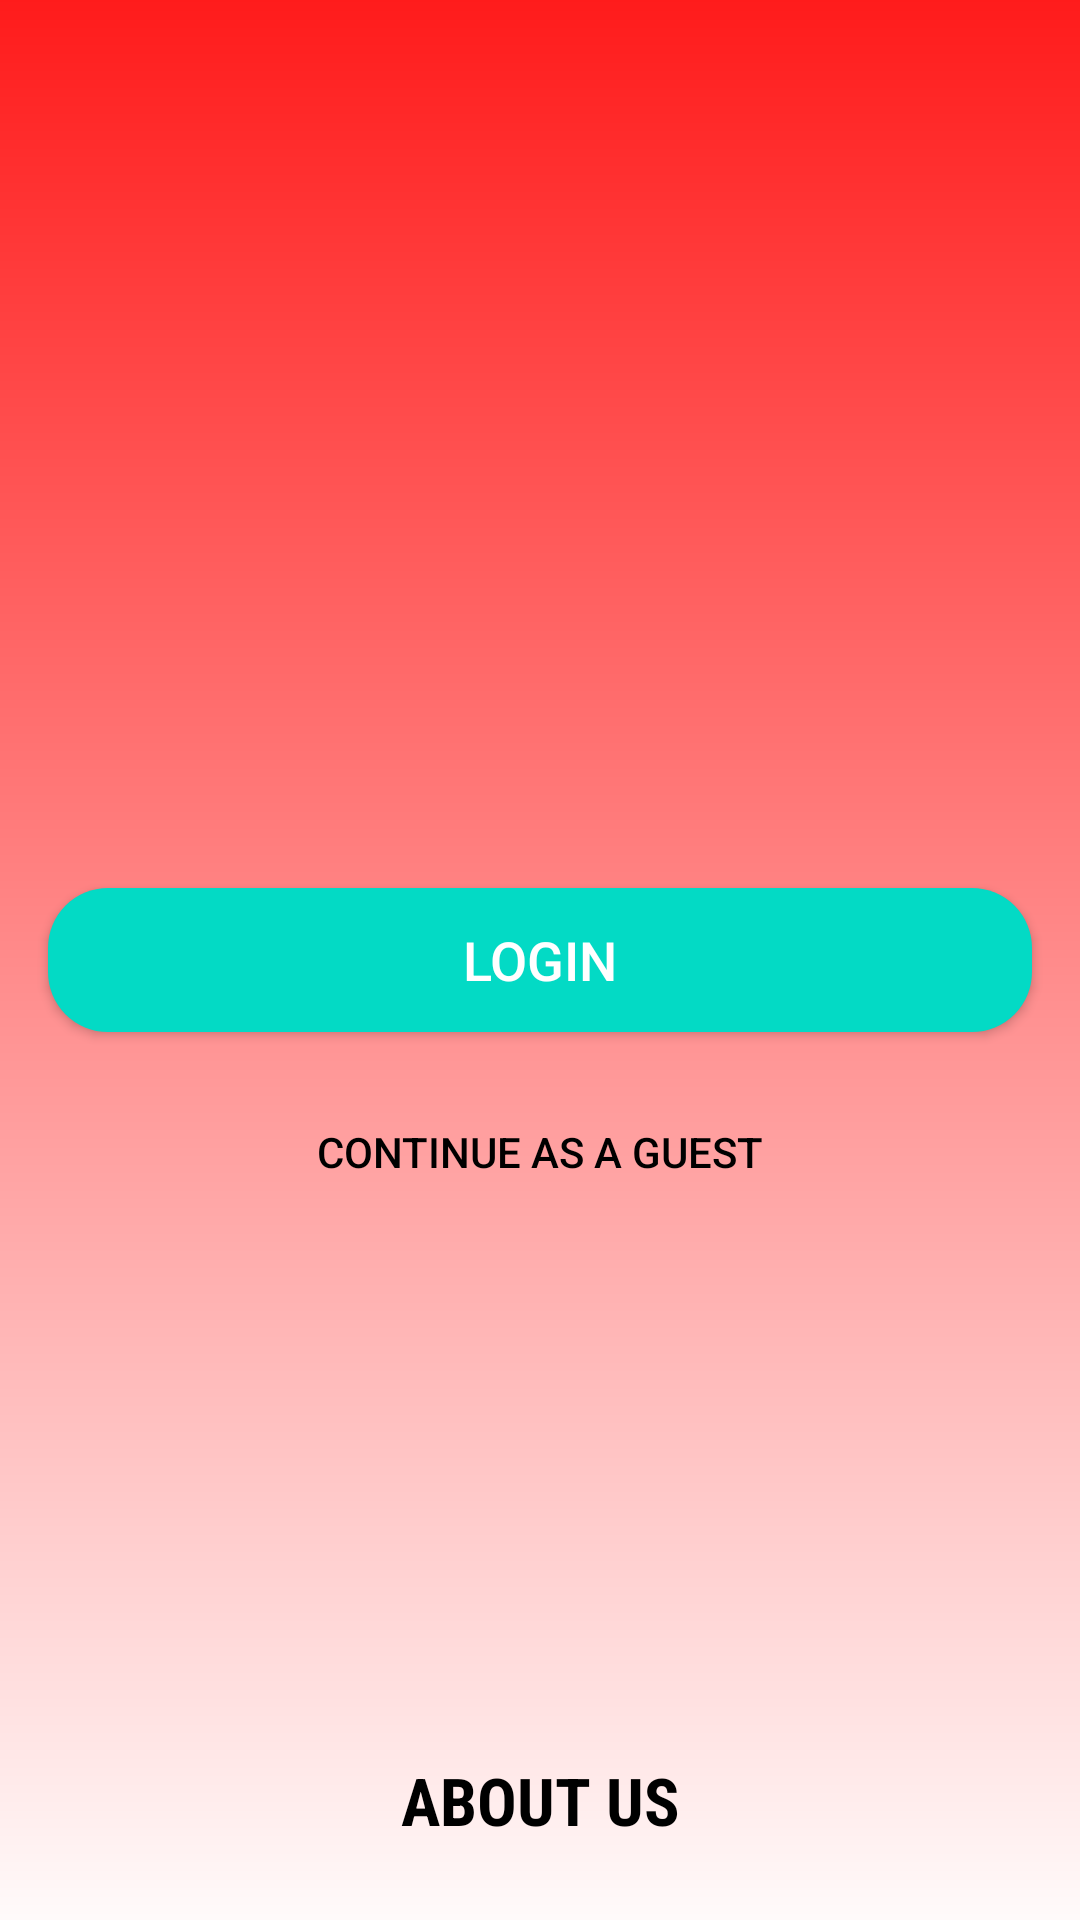

Here is an Android app screen rendered from its layout file. Give the layout XML and the strings, colors and styles it references.
<!-- AndroidManifest.xml: application theme Theme.Baca -->
<!-- res/layout/activity_main.xml -->
<?xml version="1.0" encoding="utf-8"?>

<androidx.constraintlayout.widget.ConstraintLayout xmlns:android="http://schemas.android.com/apk/res/android"
    xmlns:app="http://schemas.android.com/apk/res-auto"
    xmlns:tools="http://schemas.android.com/tools"
    android:layout_width="match_parent"
    android:layout_height="match_parent"
    android:background="@drawable/background"
    tools:context=".main.MainActivity">

    <ImageView
        android:id="@+id/ivBackground"
        android:layout_width="600dp"
        android:layout_height="1000dp"
        android:background="@drawable/book_background"
        app:layout_constraintBottom_toBottomOf="parent"
        app:layout_constraintEnd_toEndOf="parent"
        app:layout_constraintHorizontal_bias="0.502"
        app:layout_constraintStart_toStartOf="parent"
        app:layout_constraintTop_toTopOf="parent"
        app:layout_constraintVertical_bias="0.208"
        android:clickable="true"
        android:contentDescription="@string/background"
        android:focusable="true" />

    <androidx.appcompat.widget.AppCompatButton
        android:id="@+id/btn_signIn"
        android:layout_width="match_parent"
        android:layout_height="wrap_content"
        android:background="@drawable/button"
        android:text="@string/login"
        android:textColor="#fff"
        android:textSize="18sp"
        android:layout_marginBottom="50dp"
        android:layout_margin="16dp"
        app:layout_constraintBottom_toBottomOf="parent"
        app:layout_constraintEnd_toEndOf="parent"
        app:layout_constraintStart_toStartOf="parent"
        app:layout_constraintTop_toTopOf="parent" />

    <Button
        android:id="@+id/btn_start"
        android:layout_width="match_parent"
        android:layout_height="wrap_content"
        android:layout_marginTop="8dp"
        android:layout_margin="16dp"
        android:background="#00000000"
        android:elevation="0dp"
        android:gravity="center"
        android:text="@string/guest"
        android:textColor="#000"
        app:layout_constraintEnd_toEndOf="parent"
        app:layout_constraintStart_toStartOf="parent"
        app:layout_constraintTop_toBottomOf="@+id/btn_signIn" />

    <Button
        android:id="@+id/btn_about"
        android:layout_width="match_parent"
        android:layout_height="wrap_content"
        android:background="#00000000"
        android:gravity="center"
        android:text="@string/aboutUs"
        android:textStyle="bold"
        android:fontFamily="sans-serif-condensed"
        android:textColor="#000"
        android:textSize="22sp"
        android:layout_margin="16dp"
        app:layout_constraintBottom_toBottomOf="parent"
        app:layout_constraintEnd_toEndOf="parent"
        app:layout_constraintStart_toStartOf="parent" />

</androidx.constraintlayout.widget.ConstraintLayout>
<!-- resources referenced by this layout -->
<resources>
  <!-- drawable background: png bitmap (drawable, 14528 bytes) -->
  <!-- drawable button (drawable) -->
  <?xml version="1.0" encoding="utf-8"?>
  
  <shape xmlns:android="http://schemas.android.com/apk/res/android"
      android:shape= "rectangle">
  
      <solid
          android:color="@color/teal_200" />
      <corners
          android:radius="20dp" />
  
  </shape>
  <string name="aboutUs">ABOUT US</string>
  <string name="background">Background</string>
  <string name="guest">Continue as a Guest</string>
  <string name="login">LOGIN</string>
  <style name="Theme.Baca" parent="Theme.MaterialComponents.DayNight.DarkActionBar">
          
          <item name="colorPrimary">@color/purple_500</item>
          <item name="colorPrimaryVariant">@color/purple_700</item>
          <item name="colorOnPrimary">@color/white</item>
          
          <item name="colorSecondary">@color/teal_200</item>
          <item name="colorSecondaryVariant">@color/teal_700</item>
          <item name="colorOnSecondary">@color/black</item>
          
          <item name="android:statusBarColor" tools:targetApi="l">?attr/colorPrimaryVariant</item>
          
      </style>
  <color name="teal_200">#FF03DAC5</color>
  <color name="purple_500">#FF6200EE</color>
  <color name="purple_700">#FF3700B3</color>
  <color name="white">#FFFFFFFF</color>
  <color name="teal_700">#FF018786</color>
  <color name="black">#FF000000</color>
</resources>
